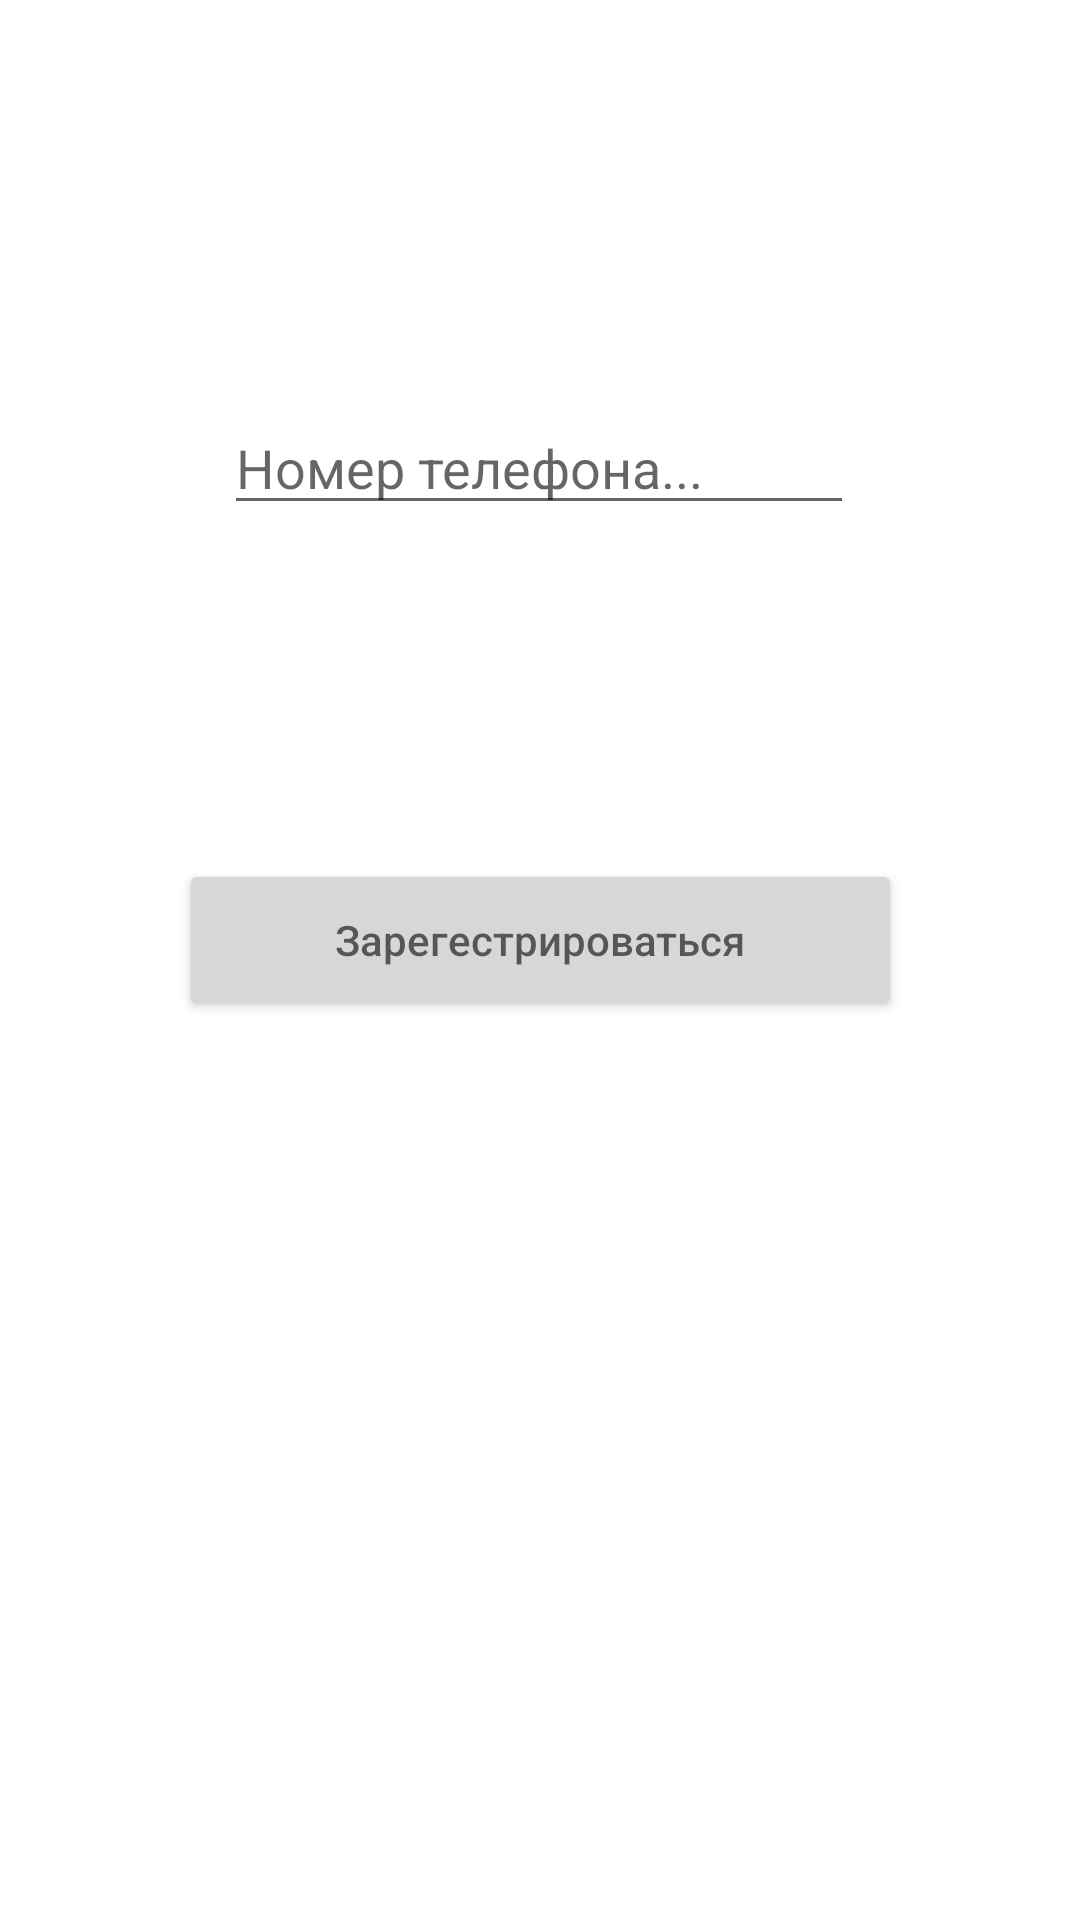

Write the Android layout XML for this screen, with the resource values it uses.
<!-- AndroidManifest.xml: application theme Theme.CINEMA -->
<!-- res/layout/fragment_profile.xml -->
<?xml version="1.0" encoding="utf-8"?>
<androidx.constraintlayout.widget.ConstraintLayout xmlns:android="http://schemas.android.com/apk/res/android"
    xmlns:app="http://schemas.android.com/apk/res-auto"
    xmlns:tools="http://schemas.android.com/tools"
    android:layout_width="match_parent"
    android:layout_height="match_parent"
    tools:context=".framents.ProfileFragment">

    

    <EditText
        android:id="@+id/editTextTextPersonName"
        android:layout_width="wrap_content"
        android:layout_height="wrap_content"
        android:ems="10"
        android:hint="Номер телефона..."
        android:inputType="textPersonName"
        app:layout_constraintBottom_toBottomOf="parent"
        app:layout_constraintEnd_toEndOf="parent"
        app:layout_constraintHorizontal_bias="0.497"
        app:layout_constraintStart_toStartOf="parent"
        app:layout_constraintTop_toTopOf="parent"
        app:layout_constraintVertical_bias="0.223" />

    <Button
        android:id="@+id/button2"
        android:layout_width="241dp"
        android:layout_height="54dp"
        android:hint="Зарегестрироваться"
        app:layout_constraintBottom_toBottomOf="parent"
        app:layout_constraintEnd_toEndOf="parent"
        app:layout_constraintStart_toStartOf="parent"
        android:textColor="@color/white"
        app:layout_constraintTop_toBottomOf="@+id/editTextTextPersonName"
        app:layout_constraintVertical_bias="0.271" />
</androidx.constraintlayout.widget.ConstraintLayout>
<!-- resources referenced by this layout -->
<resources>
  <style name="Theme.CINEMA" parent="Theme.MaterialComponents.DayNight.NoActionBar">
          
          <item name="colorPrimary">@color/purple_500</item>
          <item name="colorPrimaryVariant">@color/purple_700</item>
          <item name="colorOnPrimary">@color/white</item>
          
          <item name="colorSecondary">@color/teal_200</item>
          <item name="colorSecondaryVariant">@color/teal_700</item>
          <item name="colorOnSecondary">@color/black</item>
          
          <item name="android:statusBarColor" tools:targetApi="l">?attr/colorPrimaryVariant</item>
          
      </style>
  <!-- not gathered from this repository: default colours our renderer supplied (Android Studio template values) -->
  <color name="purple_500">#FF6200EE</color>
  <color name="purple_700">#FF3700B3</color>
  <color name="teal_200">#FF03DAC5</color>
  <color name="teal_700">#FF018786</color>
  <color name="black">#FF000000</color>
  <color name="white">#FFFFFFFF</color>
</resources>
